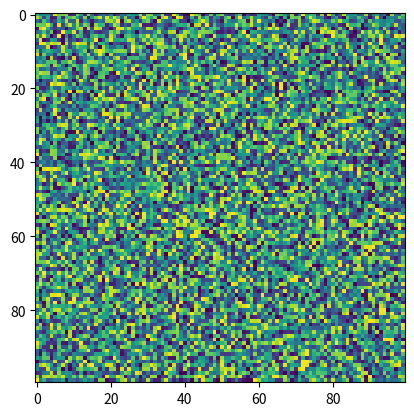

Source code (Python):
import matplotlib.pyplot as plt
import numpy as np
X = np.random.rand(100, 100)
plt.imshow(url=None, X=X)
